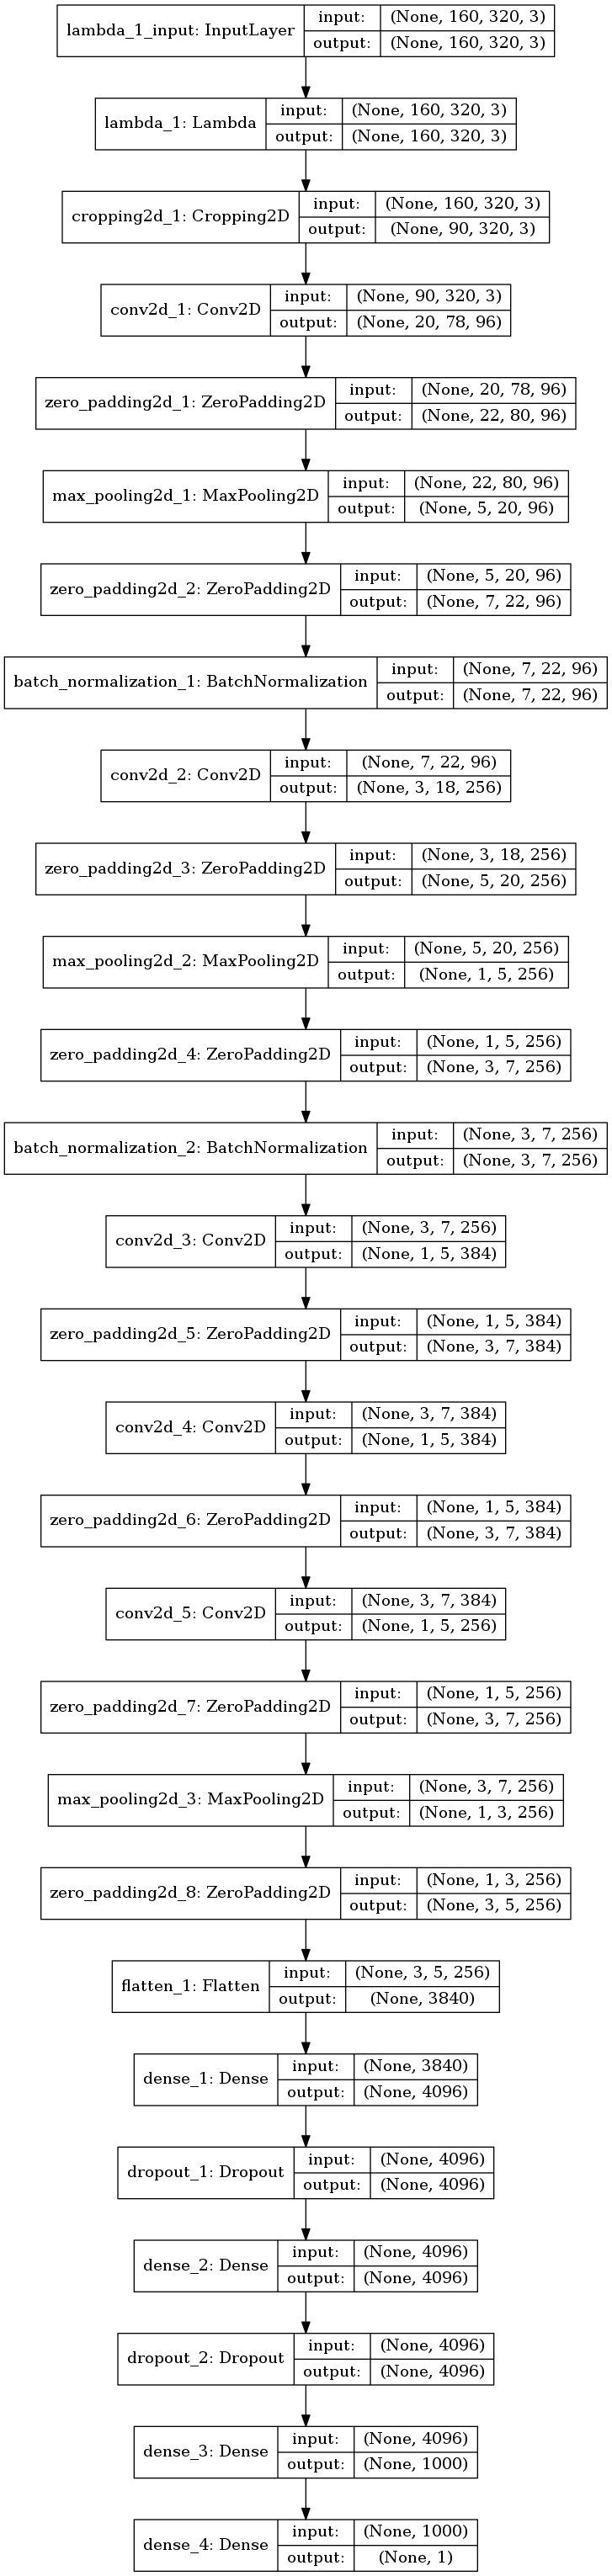

Write Python code to recreate this figure.
#import required packages
import numpy as np
import keras
import cv2
from sklearn.model_selection import train_test_split
from sklearn.utils import shuffle
from keras.models import *
from keras.layers import *
from keras.callbacks import EarlyStopping as ES #ES(monitor='val_loss', min_delta=0.11, patience=5, verbose=0, mode='max')
from keras.preprocessing.image import ImageDataGenerator
import csv
import matplotlib.pyplot as plt
import pickle
from keras.utils import plot_model
import matplotlib.pyplot as plt

#since AWS instance does not have UI for plot
plt.switch_backend('agg')

#Required variable Definitions
batchsize = 50
nepoch = 50

#Function definitions

def image_func(img):  
	#pre processing. _ Did not work. Worked for training but on simulator complained about shape of input. 
	#Was meant to add extra layer to input image of Canny transform so that gradiest are taken into consideration during training to provide better accuracy.
	img2=cv2.Canny(img,threshold1=200,threshold2=200) 
	img3=np.concatenate((img,np.reshape(img2,(160,320,1))),axis=2)
	print(np.asarray(img3).shape)
	yield img3

#load database
def load_data():
	[X_train,Y_train]=pickle.load(open('/home/carnd/CarND/data3.p','rb'))

	#to load data from the training images since large, use pickle file.
	'''
	lines=[]
	with open('/home/carnd/CarND/ot/driving_log.csv') as csvfile:
		reader = csv.reader(csvfile)
		for line in reader:
			lines.append(line)
	images=[]
	measurements = []
	for line in lines:
		for i in range(3):
			source_path=line[i]
			filename=source_path.split('\\')[-1]
			current_path='/home/carnd/CarND/ot/IMG/'+ filename
			image=cv2.imread(current_path)
			images.append(cv2.cvtColor(image,cv2.COLOR_BGR2RGB))
			if i ==0:
				measurement = float(line[3])
				measurements.append(measurement)
			if i ==1:
				measurement = float(line[3])+0.15
				measurements.append(measurement)
			if i==2:
				measurement = float(line[3]) -0.15
				measurements.append(measurement)
	X_train =np.array(images)
	Y_train = np.array(measurements)
	'''
	print(X_train.shape,Y_train.shape)
	return X_train,Y_train
	

	
if __name__ == '__main__':
	print("loading data")
	X_train,Y_train=load_data()
	
	#print("Augmentation") #pre-processing : Normalize   
	#this part didnt work kept giving memory error due to large dataset.
	#datagen = ImageDataGenerator(samplewise_std_normalization=True)	
	#datagen.fit(np.asarray(X_train))

	print("splitting data")
	(XTrain,XVal,YTrain,YVal)=train_test_split(X_train,Y_train,test_size=0.2,random_state=666)
	
	'''
	Attempt1 - Implementation of modified Alexnet Layer pattern.
	(oringinal Alexnet layer information from : https://github.com/dmlc/minerva/wiki/Walkthrough:-AlexNet)
	5 (Conv) + 1 (dropout) + 3 (Full) layers
	Layer 1 - Convolution2D 
				Max
				Batch Normalization
	Layer 2 - Convolution2D
				Max
				Batch Normalization
	Layer 3 - Convolution2D
	Layer 4 - Convolution2D
	Layer 5 - Convolution2D
				Max

	Layer 6 - Dropout (to prevent overfitting)

	Layer 7 - Full (Dense)	
	Layer 8 - Full (Dense)	
	Layer 9 - Full (Dense)	

	Also, Callbacks implemented to monitor Validation accuracy to stop training if value stops increasing.

	'''
	#for Early stopping of model incase loss stopped decreasin in order of 0.001 0r 0.1 percent
	callbacks = [ES(monitor='loss', min_delta=0.001, patience=5, verbose=1, mode='min')]

	
	model = Sequential()
	model.add(Lambda(lambda x: (x / 255.0) - 0.5, input_shape=(160,320,3)))
	model.add(Cropping2D(cropping=((50,20), (0,0))))
	model.add(Convolution2D(96,11,11,subsample= (4,4),activation='relu'))
	model.add(ZeroPadding2D())
	model.add(MaxPooling2D(pool_size=(3,3),strides=(4,4)))
	model.add(ZeroPadding2D())
	model.add(BatchNormalization())
	model.add(Convolution2D(256,5,5,subsample= (1,1),activation='relu')) 
	model.add(ZeroPadding2D())
	model.add(MaxPooling2D(pool_size=(3,3),strides=(4,4)))
	model.add(ZeroPadding2D())
	model.add(BatchNormalization())
	model.add(Convolution2D(384,3,3,subsample= (1,1),activation='relu'))
	model.add(ZeroPadding2D())
	model.add(Convolution2D(384,3,3,subsample= (1,1),activation='relu'))
	model.add(ZeroPadding2D())
	model.add(Convolution2D(256,3,3,subsample= (1,1),activation='relu'))
	model.add(ZeroPadding2D())
	model.add(MaxPooling2D(pool_size=(3,3),strides=(2,2)))
	model.add(ZeroPadding2D())
	model.add(Flatten())
	model.add(Dense(4096, activation='relu'))
	model.add(Dropout(0.5))
	model.add(Dense(4096, activation='relu'))
	model.add(Dropout(0.5))
	model.add(Dense(1000, activation= 'relu'))
	model.add(Dense(1))
	model.summary()
	
	print("training model")
	model.compile(loss='mse',optimizer='adam')
	history = model.fit(XTrain, YTrain, batch_size=batchsize,epochs=50, verbose=1, callbacks=callbacks, validation_data=(XVal, YVal))

	plot_model(model, to_file='model.png', show_shapes='True')
	print(history.history['loss'])
	plt.plot(history.history['loss'])
	plt.plot(history.history['val_loss'])
	plt.title('model loss')
	plt.ylabel('loss')
	plt.xlabel('epoch')
	plt.legend(['train','test'],loc='upper left')
	plt.savefig('lossHistory.png')
	print("Saving Model")
	model.save("model.h5")
	print("model saved")
	print("   ....    ")
	print("End of Script")
	
